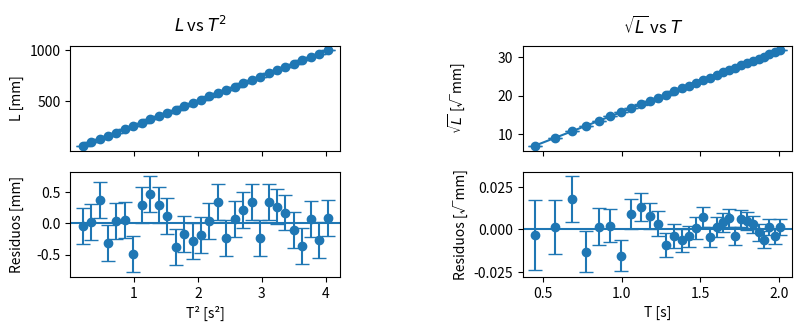
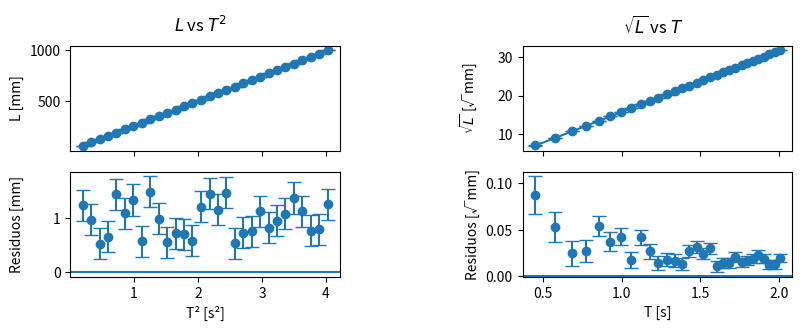
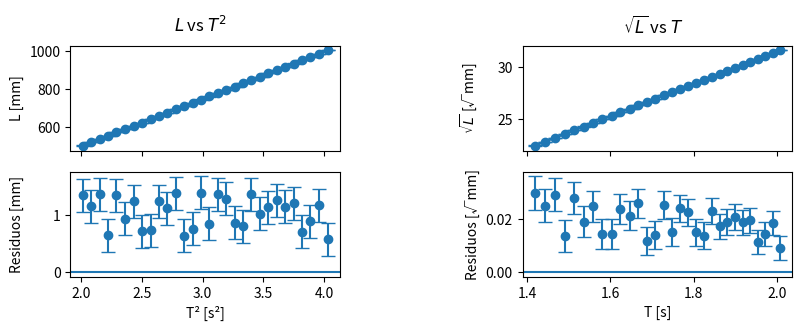
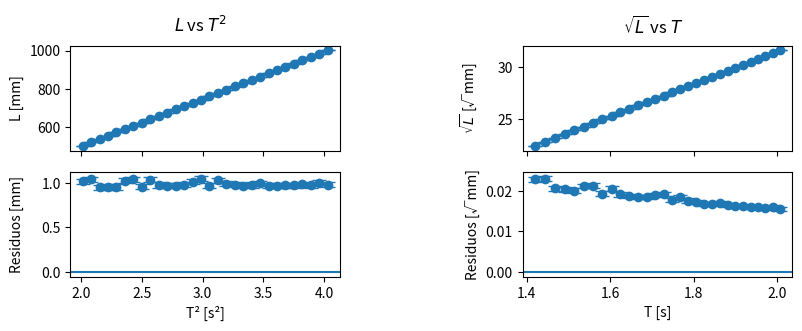
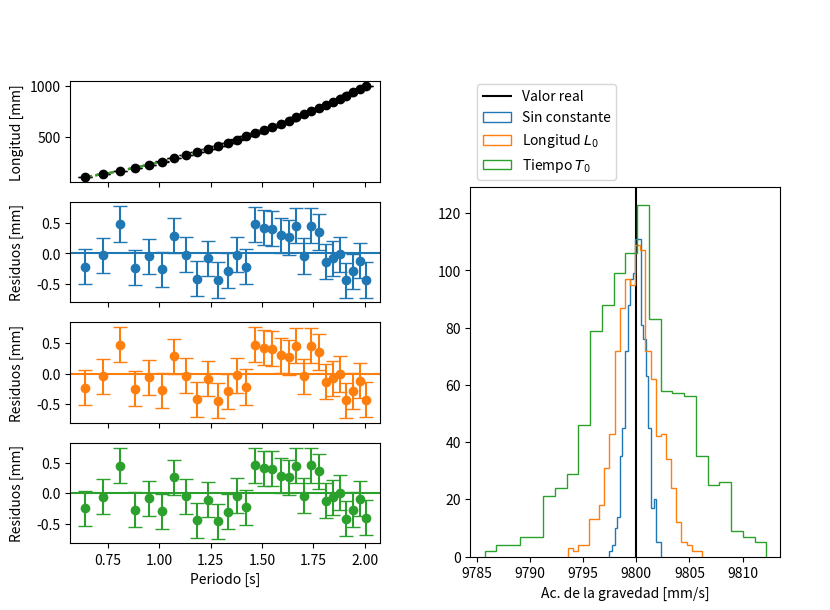
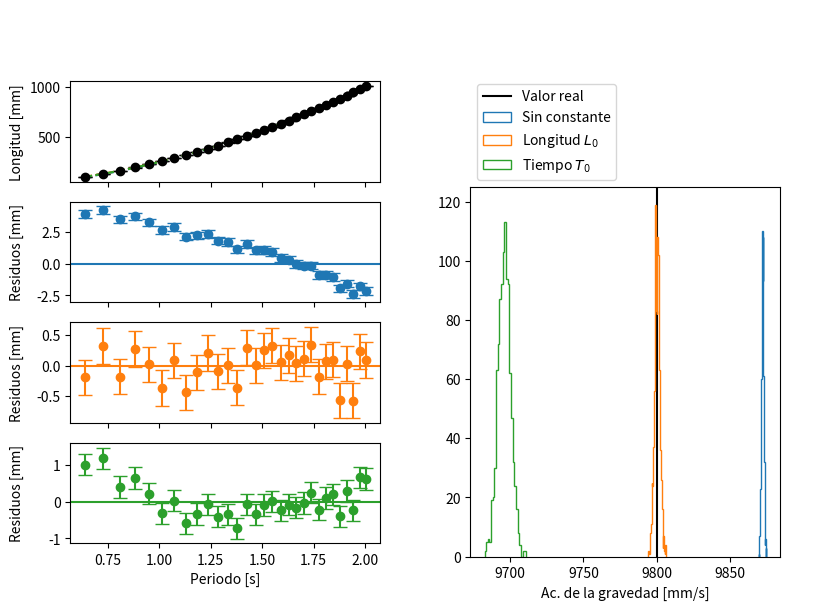
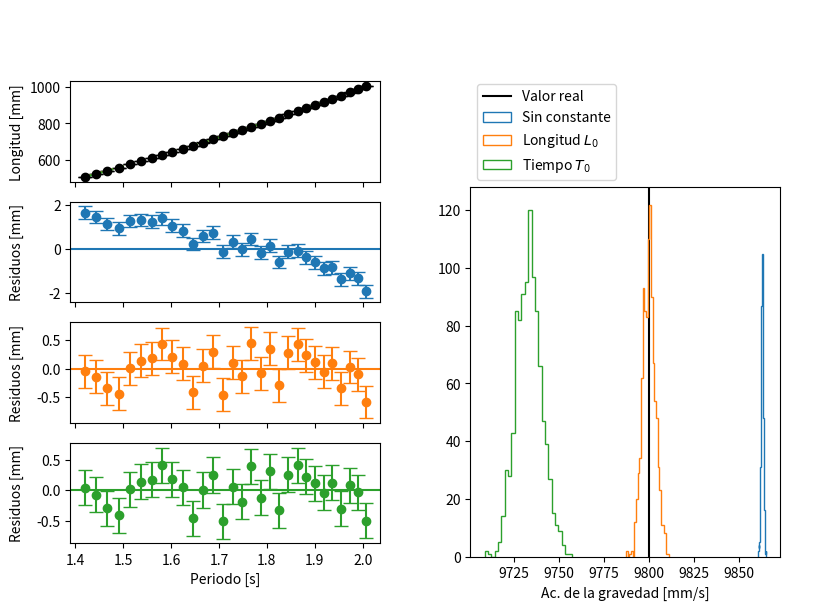
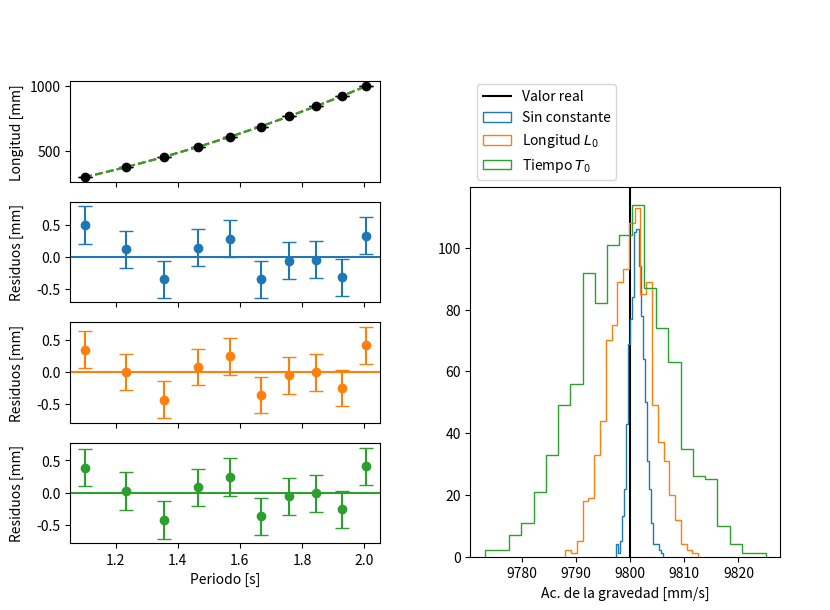
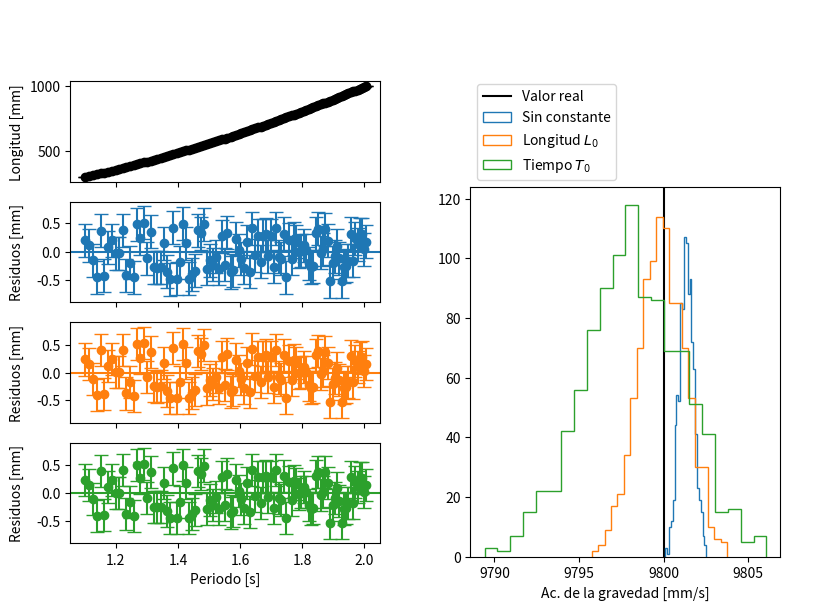

Reproduce these figures in Python, in order.
import matplotlib.pyplot as plt
import numpy as np
from scipy.optimize import curve_fit


def ajustar(func, x, y, yerr=None, **kwargs):
    """Ajusta con curve_fit y devuelve los errores
    en lugar de la matriz de covarianza."""
    p, cov = curve_fit(func, x, y, sigma=yerr, **kwargs)
    err = np.sqrt(np.diag(cov))
    return p, err


def graficar_ajuste(x, y, y_pred, yerr=None, *, color="C0", fig=None, axes=None):
    """Grafica el ajuste y los residuos."""
    if axes is None:
        if fig is None:
            fig = plt.figure()
        axes = fig.subplots(2, sharex=True)

    axes[0].errorbar(x, y, yerr, fmt="o", capsize=5, color=color)
    axes[0].plot(x, y_pred, color=color)
    axes[1].errorbar(x, y - y_pred, yerr, fmt="o", capsize=5, color=color)
    axes[1].axhline(0, color=color)
    return axes

np.random.seed(0)

g = 9800  # mm/s


def periodo(L, g):
    """Periodo del péndulo en la aproximación de pequenas oscilaciones.

    T = 2π √(L/g)
    """
    return 2 * np.pi * np.sqrt(L / g)

def experimento(*, L_min=300, L_max=1000, N_largos=10, L0=0, decimales=0):
    def medir():
        ΔL = 10 ** (-decimales)
        # Los valores reales
        # Al L real, para que no sea exactamente igual al medido cuando redondeemos,
        # y varie en las repeticiones del experimento,
        # le agregamos una pequeña desviación, tal que sus decimales no sean 0.
        L_real = np.linspace(L_min, L_max, N_largos)
        L_real += np.random.uniform(-ΔL / 2, ΔL / 2, size=N_largos)
        T_real = periodo(L_real, g=g)

        # Los valores medidos:
        # - el T medido no tiene error, así que lo dejamos igual al T real
        # - el L medido proviene de redonear el L real + un error sistemático L0
        T_medido = T_real
        L_medido = np.round(L_real + L0, decimales)

        # El error para L equivalente a una desviación estándar es:
        L_err = ΔL / 12**0.5
        L_err = np.full(N_largos, L_err)

        return T_medido, L_medido, L_err, L_real

    return medir

def graficar_vs_real(medir):
    """Realiza una medición y realiza un gráfico con residuos,
    tanto para T^2 vs L como T vs √L."""
    T, L, L_err, L_real = medir()

    figs = plt.figure(figsize=(8, 3)).subfigures(ncols=3, width_ratios=[1, 0.3, 1])

    # T^2 vs L
    figs[0].suptitle("$L$ vs $T^2$")
    axes = graficar_ajuste(x=T**2, y=L, y_pred=L_real, yerr=L_err, fig=figs[0])
    axes[0].set(ylabel="L [mm]")
    axes[1].set(ylabel="Residuos [mm]", xlabel="T² [s²]")

    # T vs L^1/2
    figs[2].suptitle(r"$\sqrt{L}$ vs $T$")
    axes = graficar_ajuste(
        x=T, y=L**0.5, y_pred=L_real**0.5, yerr=L_err / 2 / L**0.5, fig=figs[2]
    )
    axes[0].set(ylabel=r"$\sqrt{L}$ [√mm]")
    axes[1].set(ylabel="Residuos [√mm]", xlabel="T [s]")

    for fig in figs:
        fig.align_ylabels()

graficar_vs_real(experimento(L_min=50, N_largos=30, L0=0))

graficar_vs_real(experimento(L_min=50, N_largos=30, L0=1))

graficar_vs_real(experimento(L_min=500, N_largos=30, L0=1))

graficar_vs_real(experimento(L_min=500, N_largos=30, L0=1, decimales=1))

def sin_constante(T, g):
    Tp = T / (2 * np.pi)
    return g * Tp**2


def sistematico_longitud(T, g, L_0):
    Tp = T / (2 * np.pi)
    return g * Tp**2 + L_0


def sistematico_periodo(T, g, T_0):
    Tp = T / (2 * np.pi)
    return g * (Tp + T_0) ** 2

def repetir_experimentos(medir, N_experimentos=1000):
    def create_plot_axes(fig):
        ax_plot, *ax_residuos = fig.subplots(4, sharex=True)
        ax_plot.set(ylabel="Longitud [mm]")
        for ax in ax_residuos:
            ax.set(ylabel="Residuos [mm]")
        ax.set(xlabel="Periodo [s]")
        fig.align_ylabels()
        return ax_plot, ax_residuos

    def create_hist_axes(fig):
        _, fig = fig.subfigures(2, height_ratios=[1, 4])
        ax = fig.subplots()
        ax.set(xlabel="Ac. de la gravedad [mm/s]")
        return ax

    def ajustar_y_graficar(func, T, L, L_err, *, color, ax_plot, ax_residuos):
        p, err = ajustar(func, T, L, L_err)
        L_pred = func(T, *p)

        ax_plot.plot(T, L_pred, color=color, linestyle="--")
        ax_residuos.errorbar(T, L - L_pred, L_err, fmt="o", capsize=5, color=color)
        ax_residuos.axhline(0, color=color)

    figs = plt.figure(figsize=(8, 6)).subfigures(ncols=2)
    ax_plot, ax_residuos = create_plot_axes(figs[0])
    ax_hist = create_hist_axes(figs[1])

    labels = ("Sin constante", "Longitud $L_0$", "Tiempo $T_0$")
    funcs = (sin_constante, sistematico_longitud, sistematico_periodo)
    colors = ("C0", "C1", "C2")

    T, L, L_err, _ = medir()
    ax_plot.errorbar(T, L, L_err, fmt="o", capsize=5, color="black")
    for ax, func, color in zip(ax_residuos, funcs, colors):
        ajustar_y_graficar(
            func,
            T,
            L,
            L_err,
            color=color,
            ax_plot=ax_plot,
            ax_residuos=ax,
        )

    def analisis_multiple():
        T, L, L_err, _ = medir()
        p0, _ = ajustar(sin_constante, T, L, L_err)
        p1, _ = ajustar(sistematico_longitud, T, L, L_err)
        p2, _ = ajustar(sistematico_periodo, T, L, L_err)
        return p0[0], p1[0], p2[0]

    p = np.array([analisis_multiple() for _ in range(N_experimentos)])

    ax_hist.axvline(g, color="black", label="Valor real")
    for label, pi in zip(labels, p.T):
        ax_hist.hist(pi, bins="auto", histtype="step", label=label)
    ax_hist.legend(loc="lower left", bbox_to_anchor=(0, 1))

repetir_experimentos(experimento(L_min=100, L0=0, N_largos=30))

repetir_experimentos(experimento(L_min=100, L0=5, N_largos=30))

repetir_experimentos(experimento(L_min=500, L0=5, N_largos=30))

repetir_experimentos(experimento(L_min=300, L0=0.1, N_largos=10))

repetir_experimentos(experimento(L_min=300, L0=0.1, N_largos=100))